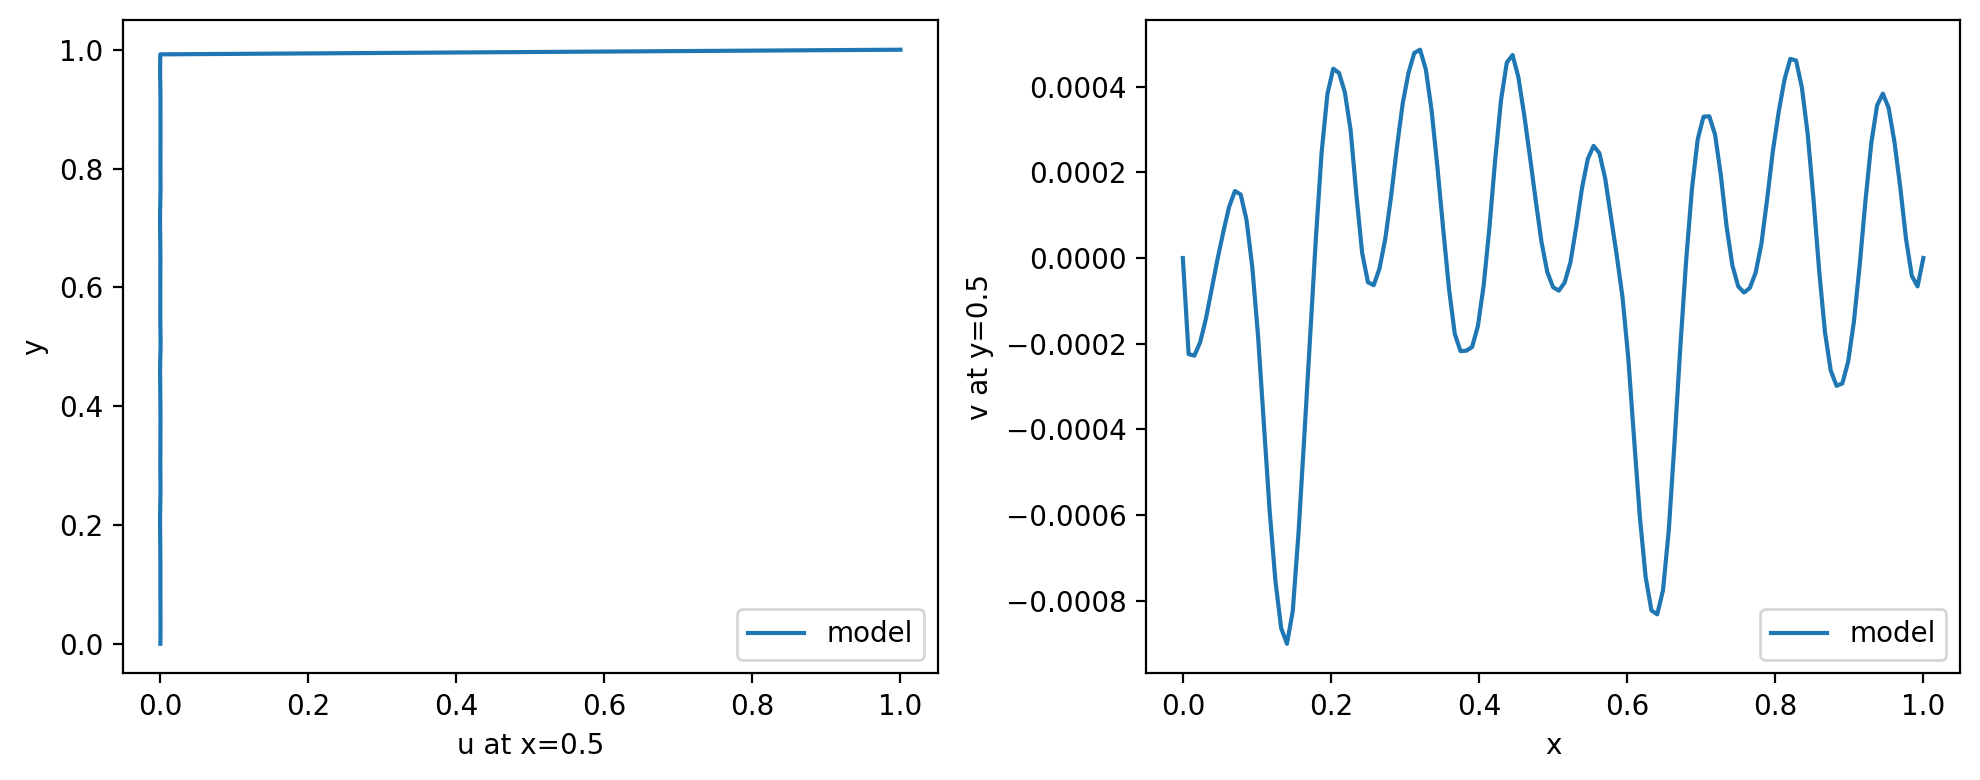

Data behind this chart, as committed beside it:
y, u_at_x_mid, x, v_at_y_mid
0.000000000000000000e+00, 0.000000000000000000e+00, 0.000000000000000000e+00, 0.000000000000000000e+00
7.812500000000000000e-03, 1.573562622070312500e-04, 7.812500000000000000e-03, -2.245903015136718750e-04
1.562500000000000000e-02, 2.140998840332031250e-04, 1.562500000000000000e-02, -2.279281616210937500e-04
2.343750000000000000e-02, 2.279281616210937500e-04, 2.343750000000000000e-02, -1.964569091796875000e-04
3.125000000000000000e-02, 2.136230468750000000e-04, 3.125000000000000000e-02, -1.411437988281250000e-04
3.906250000000000000e-02, 2.107620239257812500e-04, 3.906250000000000000e-02, -7.200241088867187500e-05
4.687500000000000000e-02, 2.002716064453125000e-04, 4.687500000000000000e-02, -2.384185791015625000e-06
5.468750000000000000e-02, 1.745223999023437500e-04, 5.468750000000000000e-02, 6.103515625000000000e-05
6.250000000000000000e-02, 1.196861267089843750e-04, 6.250000000000000000e-02, 1.192092895507812500e-04
7.031250000000000000e-02, 5.626678466796875000e-05, 7.031250000000000000e-02, 1.564025878906250000e-04
7.812500000000000000e-02, 1.621246337890625000e-05, 7.812500000000000000e-02, 1.482963562011718750e-04
8.593750000000000000e-02, 7.629394531250000000e-06, 8.593750000000000000e-02, 8.964538574218750000e-05
9.375000000000000000e-02, 2.813339233398437500e-05, 9.375000000000000000e-02, -2.050399780273437500e-05
1.015625000000000000e-01, 4.863739013671875000e-05, 1.015625000000000000e-01, -1.816749572753906250e-04
1.093750000000000000e-01, 5.245208740234375000e-05, 1.093750000000000000e-01, -3.857612609863281250e-04
1.171875000000000000e-01, 5.054473876953125000e-05, 1.171875000000000000e-01, -5.893707275390625000e-04
1.250000000000000000e-01, 4.482269287109375000e-05, 1.250000000000000000e-01, -7.534027099609375000e-04
1.328125000000000000e-01, 4.577636718750000000e-05, 1.328125000000000000e-01, -8.645057678222656250e-04
1.406250000000000000e-01, 3.194808959960937500e-05, 1.406250000000000000e-01, -9.007453918457031250e-04
1.484375000000000000e-01, -2.765655517578125000e-05, 1.484375000000000000e-01, -8.244514465332031250e-04
1.562500000000000000e-01, -1.144409179687500000e-04, 1.562500000000000000e-01, -6.413459777832031250e-04
1.640625000000000000e-01, -2.112388610839843750e-04, 1.640625000000000000e-01, -4.158020019531250000e-04
1.718750000000000000e-01, -3.137588500976562500e-04, 1.718750000000000000e-01, -1.854896545410156250e-04
1.796875000000000000e-01, -4.067420959472656250e-04, 1.796875000000000000e-01, 4.673004150390625000e-05
1.875000000000000000e-01, -4.687309265136718750e-04, 1.875000000000000000e-01, 2.479553222656250000e-04
1.953125000000000000e-01, -4.873275756835937500e-04, 1.953125000000000000e-01, 3.833770751953125000e-04
2.031250000000000000e-01, -4.634857177734375000e-04, 2.031250000000000000e-01, 4.420280456542968750e-04
2.109375000000000000e-01, -4.234313964843750000e-04, 2.109375000000000000e-01, 4.320144653320312500e-04
2.187500000000000000e-01, -3.581047058105468750e-04, 2.187500000000000000e-01, 3.871917724609375000e-04
2.265625000000000000e-01, -2.508163452148437500e-04, 2.265625000000000000e-01, 2.989768981933593750e-04
2.343750000000000000e-01, -1.177787780761718750e-04, 2.343750000000000000e-01, 1.473426818847656250e-04
2.421875000000000000e-01, 2.479553222656250000e-05, 2.421875000000000000e-01, 1.144409179687500000e-05
2.500000000000000000e-01, 1.482963562011718750e-04, 2.500000000000000000e-01, -5.674362182617187500e-05
2.578125000000000000e-01, 2.250671386718750000e-04, 2.578125000000000000e-01, -6.341934204101562500e-05
2.656250000000000000e-01, 2.074241638183593750e-04, 2.656250000000000000e-01, -2.431869506835937500e-05
2.734375000000000000e-01, 1.225471496582031250e-04, 2.734375000000000000e-01, 4.529953002929687500e-05
2.812500000000000000e-01, 4.148483276367187500e-05, 2.812500000000000000e-01, 1.444816589355468750e-04
2.890625000000000000e-01, -1.668930053710937500e-05, 2.890625000000000000e-01, 2.574920654296875000e-04
2.968750000000000000e-01, -4.100799560546875000e-05, 2.968750000000000000e-01, 3.604888916015625000e-04
3.046875000000000000e-01, -2.717971801757812500e-05, 3.046875000000000000e-01, 4.320144653320312500e-04
3.125000000000000000e-01, 2.384185791015625000e-06, 3.125000000000000000e-01, 4.787445068359375000e-04
3.203125000000000000e-01, 3.910064697265625000e-05, 3.203125000000000000e-01, 4.863739013671875000e-04
3.281250000000000000e-01, 9.059906005859375000e-05, 3.281250000000000000e-01, 4.405975341796875000e-04
3.359375000000000000e-01, 1.311302185058593750e-04, 3.359375000000000000e-01, 3.442764282226562500e-04
3.437500000000000000e-01, 1.778602600097656250e-04, 3.437500000000000000e-01, 2.131462097167968750e-04
3.515625000000000000e-01, 2.431869506835937500e-04, 3.515625000000000000e-01, 6.818771362304687500e-05
3.593750000000000000e-01, 3.027915954589843750e-04, 3.593750000000000000e-01, -7.057189941406250000e-05
3.671875000000000000e-01, 3.228187561035156250e-04, 3.671875000000000000e-01, -1.769065856933593750e-04
3.750000000000000000e-01, 2.660751342773437500e-04, 3.750000000000000000e-01, -2.174377441406250000e-04
3.828125000000000000e-01, 1.754760742187500000e-04, 3.828125000000000000e-01, -2.164840698242187500e-04
3.906250000000000000e-01, 1.120567321777343750e-04, 3.906250000000000000e-01, -2.079010009765625000e-04
3.984375000000000000e-01, 6.055831909179687500e-05, 3.984375000000000000e-01, -1.592636108398437500e-04
4.062500000000000000e-01, 2.384185791015625000e-06, 4.062500000000000000e-01, -6.389617919921875000e-05
4.140625000000000000e-01, -3.242492675781250000e-05, 4.140625000000000000e-01, 7.152557373046875000e-05
4.218750000000000000e-01, -4.720687866210937500e-05, 4.218750000000000000e-01, 2.307891845703125000e-04
4.296875000000000000e-01, -8.249282836914062500e-05, 4.296875000000000000e-01, 3.685951232910156250e-04
4.375000000000000000e-01, -1.559257507324218750e-04, 4.375000000000000000e-01, 4.563331604003906250e-04
4.453125000000000000e-01, -2.470016479492187500e-04, 4.453125000000000000e-01, 4.739761352539062500e-04
4.531250000000000000e-01, -3.371238708496093750e-04, 4.531250000000000000e-01, 4.220008850097656250e-04
4.609375000000000000e-01, -3.728866577148437500e-04, 4.609375000000000000e-01, 3.347396850585937500e-04
... 69 more rows
